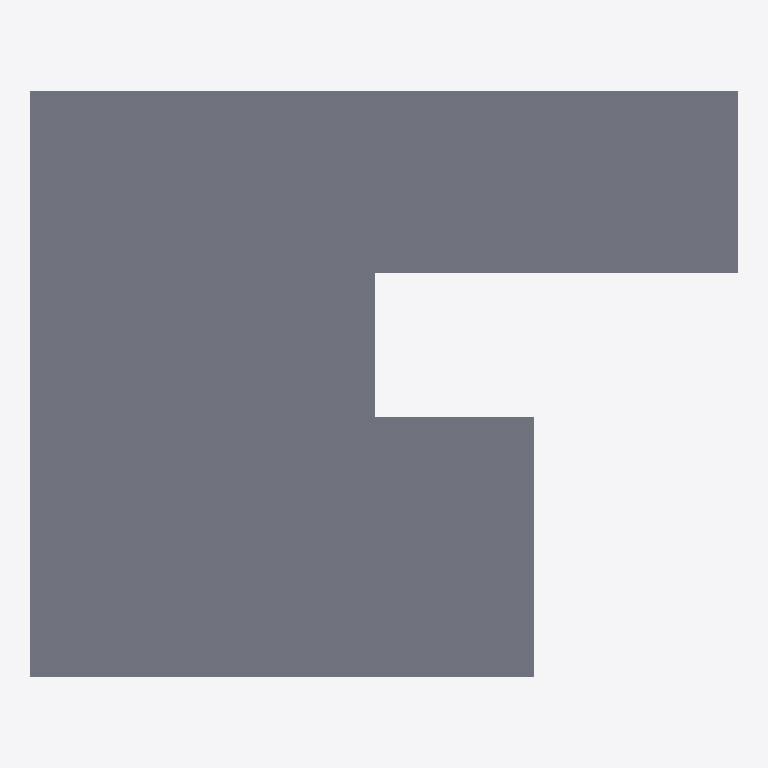
Plan cut of the same IFC building model at storey 'Level 2' (level 4.00 m, cut at 5.40 m), seen from above with north up, elements coloured by IFC class: 1 slab (grey). Cut surfaces are drawn darker.
Extent 17.4 m × 14.4 m × 4.0 m (x, y, z). Storeys (2): Level 1 at 0.00 m; Level 2 at 4.00 m. Elements (88): 52 IfcBuildingElementProxy, 15 IfcWallStandardCase, 13 IfcWindow, 7 IfcDoor, 1 IfcSlab.

HEADER;
FILE_DESCRIPTION(('ViewDefinition [CoordinationView_V2.0]'),'2;1');
FILE_NAME('0001','2018-05-12T00:05:34',(''),(''),'The EXPRESS Data Manager Version 5.02.0100.07 : 28 Aug 2013','20180216_1515(x64) - Exporter 19.0.0.405 - Alternate UI 19.0.0.405','');
FILE_SCHEMA(('IFC2X3'));
ENDSEC;
DATA;
#105=IFCPROJECT('01bUixrKzEiwSXMrEPawtn',#41,'0001',$,$,'Project Name','Project  Status',(#97),#92);
#3873=IFCSITE('01bUixrKzEiwSXMrEPawtp',#41,'Default',$,'',#3872,$,$,.ELEMENT.,$,$,$,$,$);
#115=IFCBUILDING('01bUixrKzEiwSXMrEPawtm',#41,'',$,$,#32,$,'',.ELEMENT.,$,$,$);
#124=IFCBUILDINGSTOREY('01bUixrKzEiwSXMrDcR64E',#41,'Level 1',$,$,#122,$,'Level 1',.ELEMENT.,0.0);
#130=IFCBUILDINGSTOREY('01bUixrKzEiwSXMrDcR6me',#41,'Level 2',$,$,#129,$,'Level 2',.ELEMENT.,4000.0);
#1037=IFCSLAB('1QknriEhz5LeuebvgDlz_E',#41,'Floor:Generic Floor - 400mm:360578',$,'Floor:Generic Floor - 400mm',#1000,#1035,'360578',.FLOOR.);
ENDSEC;